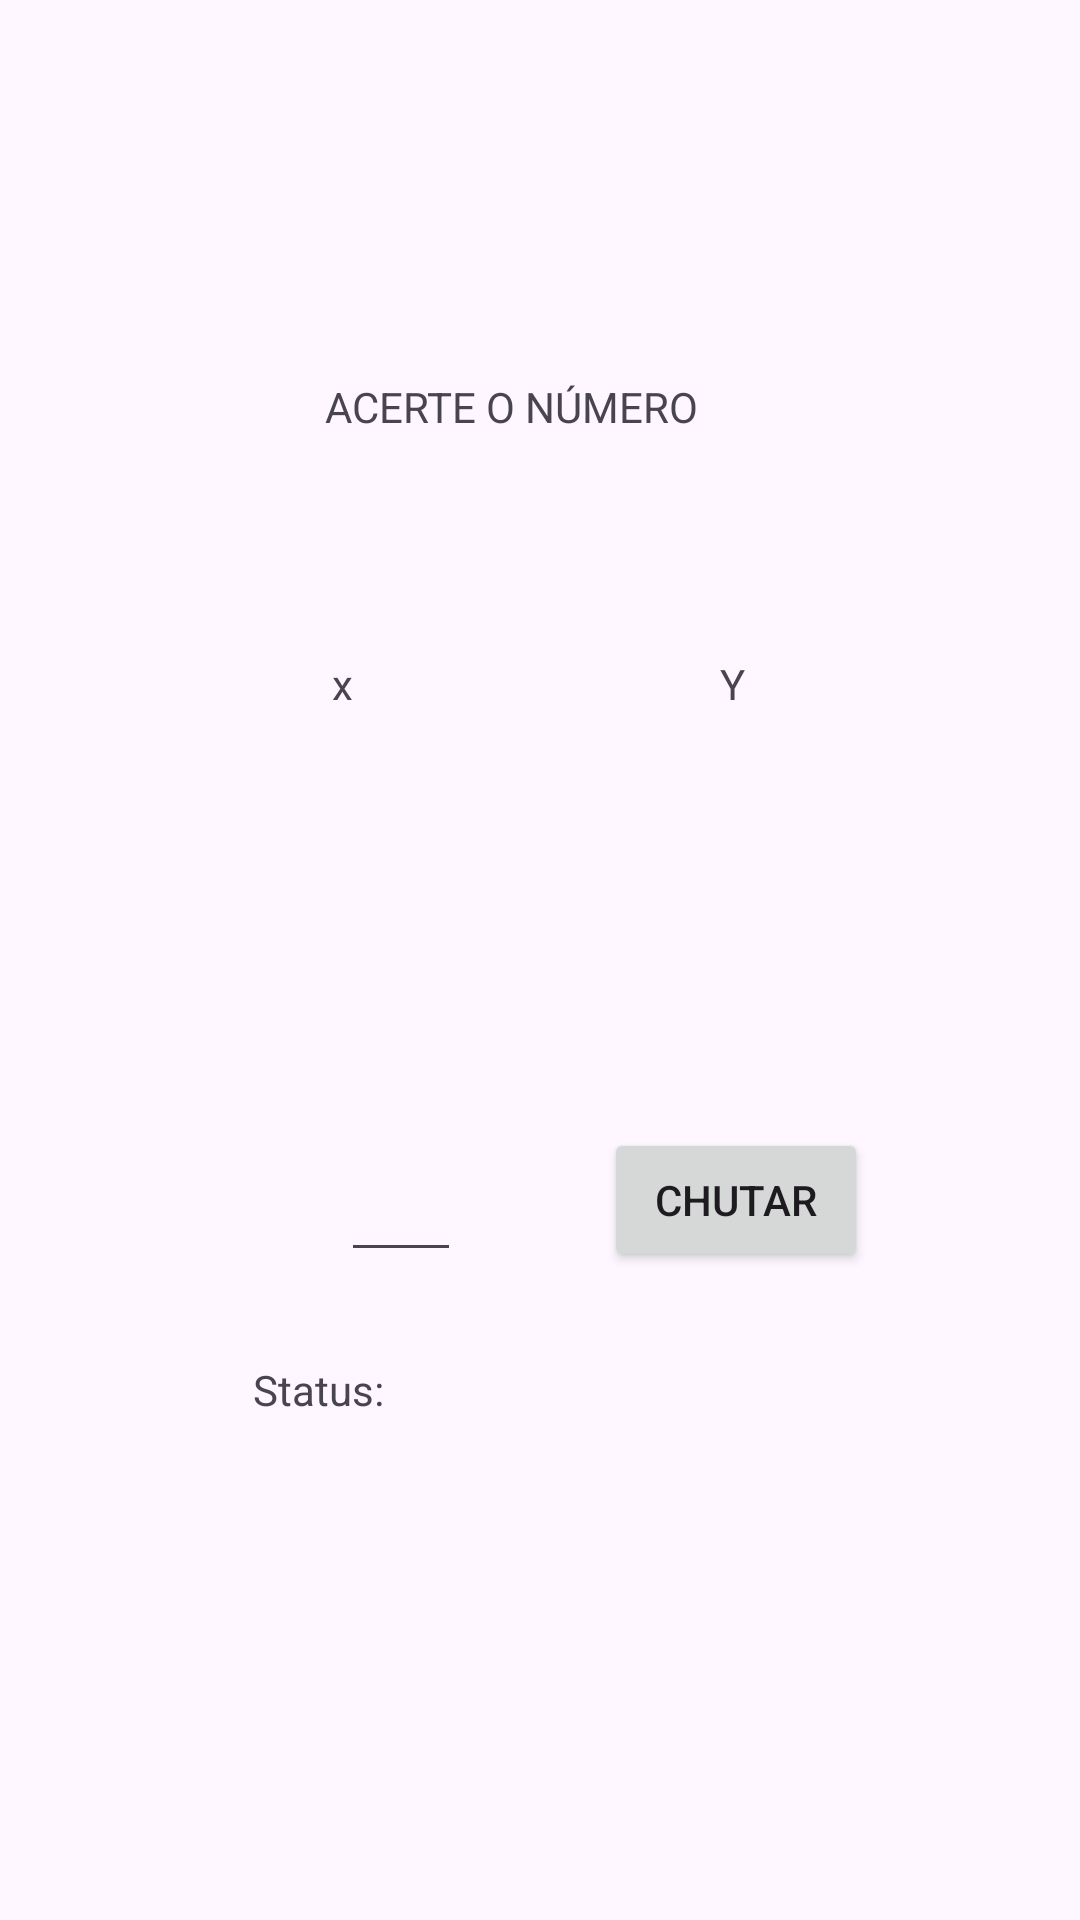

Layout XML and referenced resources for this Android screen:
<!-- AndroidManifest.xml: application theme Theme.Pdm01 -->
<!-- res/layout/activity_main.xml -->
<?xml version="1.0" encoding="utf-8"?>
<androidx.constraintlayout.widget.ConstraintLayout xmlns:android="http://schemas.android.com/apk/res/android"
    xmlns:app="http://schemas.android.com/apk/res-auto"
    xmlns:tools="http://schemas.android.com/tools"
    android:layout_width="match_parent"
    android:layout_height="match_parent"
    tools:context=".MainActivity">

    <TextView
        android:id="@+id/nomeGanhador"
        android:layout_width="300dp"
        android:layout_height="50dp"
        android:textSize="40px"
        app:layout_constraintBottom_toTopOf="@+id/titulo"
        app:layout_constraintEnd_toEndOf="parent"
        app:layout_constraintStart_toStartOf="parent"
        app:layout_constraintTop_toTopOf="parent" />

    <TextView
        android:id="@+id/titulo"
        android:layout_width="158dp"
        android:layout_height="29dp"
        android:text="ACERTE O NÚMERO"
        app:layout_constraintBottom_toBottomOf="parent"
        app:layout_constraintEnd_toEndOf="parent"
        app:layout_constraintHorizontal_bias="0.537"
        app:layout_constraintStart_toStartOf="parent"
        app:layout_constraintTop_toTopOf="parent"
        app:layout_constraintVertical_bias="0.206" />

    <TextView
        android:id="@+id/menorValor"
        android:layout_width="30dp"
        android:layout_height="30dp"
        android:text="x"
        app:layout_constraintBottom_toBottomOf="parent"
        app:layout_constraintEnd_toEndOf="parent"
        app:layout_constraintHorizontal_bias="0.335"
        app:layout_constraintStart_toStartOf="parent"
        app:layout_constraintTop_toTopOf="parent"
        app:layout_constraintVertical_bias="0.358" />

    <TextView
        android:id="@+id/maiorValor"
        android:layout_width="30dp"
        android:layout_height="30dp"
        android:text="Y"
        app:layout_constraintBottom_toBottomOf="parent"
        app:layout_constraintEnd_toEndOf="parent"
        app:layout_constraintHorizontal_bias="0.727"
        app:layout_constraintStart_toStartOf="parent"
        app:layout_constraintTop_toTopOf="parent"
        app:layout_constraintVertical_bias="0.358" />

    <EditText
        android:id="@+id/valorDoInput"
        android:layout_width="40dp"
        android:layout_height="40dp"
        android:layout_marginTop="384dp"
        android:ems="10"
        android:inputType="number"
        android:text=""
        app:layout_constraintEnd_toEndOf="parent"
        app:layout_constraintHorizontal_bias="0.355"
        app:layout_constraintStart_toStartOf="parent"
        app:layout_constraintTop_toTopOf="parent" />

    <Button
        android:id="@+id/botaoDoChute"
        android:layout_width="wrap_content"
        android:layout_height="wrap_content"
        android:layout_marginTop="376dp"
        android:text="Chutar"
        app:layout_constraintEnd_toEndOf="parent"
        app:layout_constraintHorizontal_bias="0.74"
        app:layout_constraintStart_toStartOf="parent"
        app:layout_constraintTop_toTopOf="parent" />

    <TextView
        android:id="@+id/status"
        android:layout_width="200dp"
        android:layout_height="35dp"
        android:text="Status: "
        app:layout_constraintBottom_toBottomOf="parent"
        app:layout_constraintEnd_toEndOf="parent"
        app:layout_constraintHorizontal_bias="0.527"
        app:layout_constraintStart_toStartOf="parent"
        app:layout_constraintTop_toTopOf="parent"
        app:layout_constraintVertical_bias="0.75" />
</androidx.constraintlayout.widget.ConstraintLayout>
<!-- resources referenced by this layout -->
<resources>
  <style name="Theme.Pdm01" parent="Base.Theme.Pdm01" />
  <style name="Base.Theme.Pdm01" parent="Theme.Material3.DayNight.NoActionBar">
          
          
      </style>
</resources>
